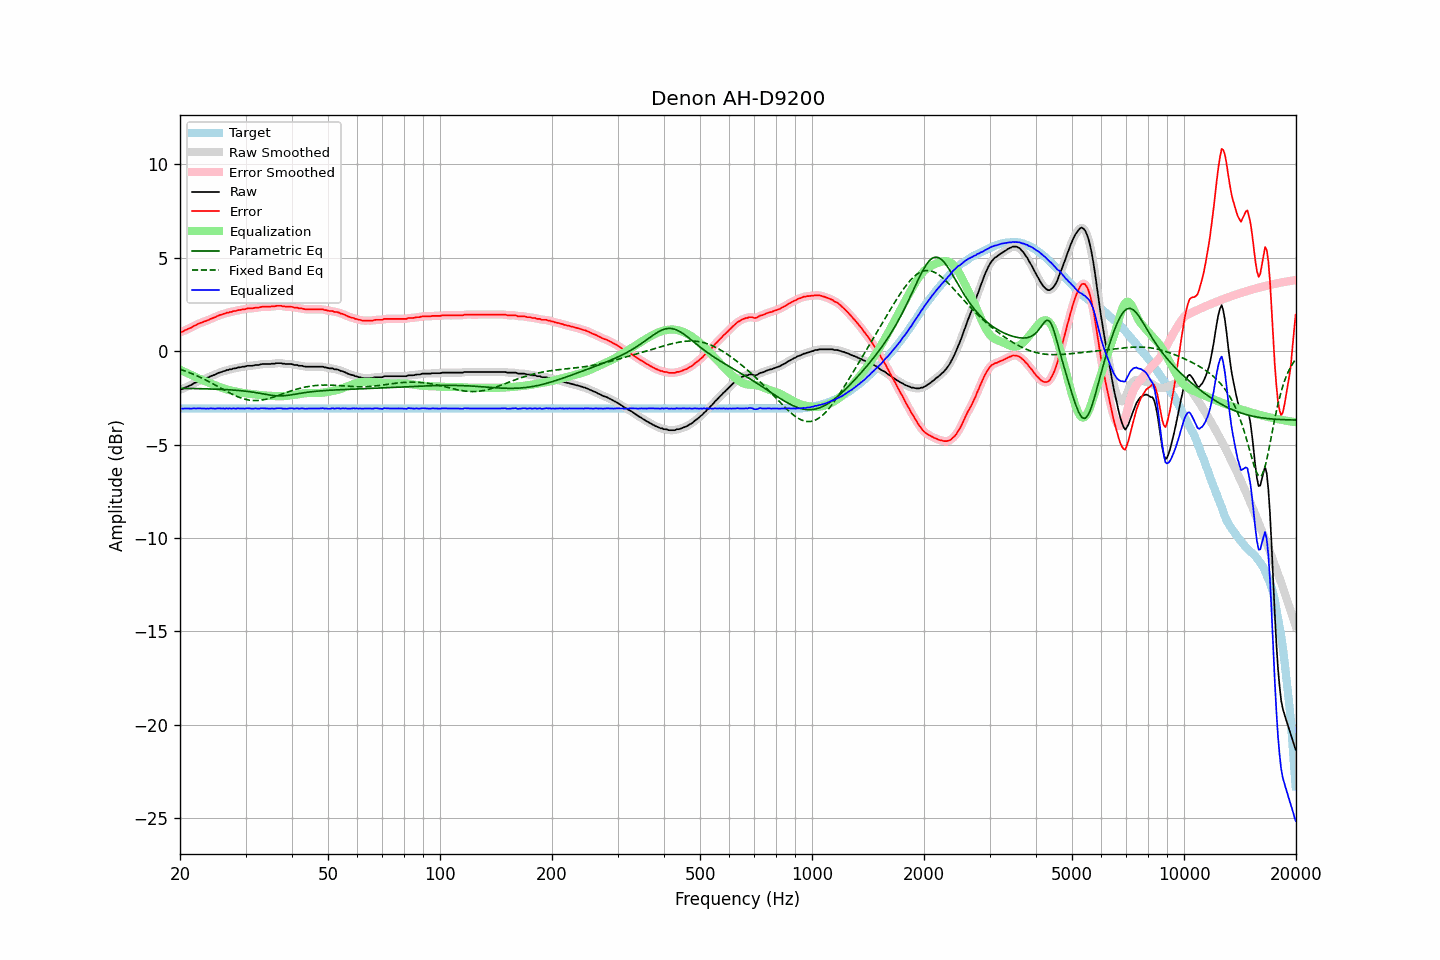

Values plotted in this chart, from the file beside it:
frequency, raw, error, smoothed, error_smoothed, equalization, parametric_eq, fixed_band_eq, equalized_raw, equalized_smoothed, target
20.00, -2.05, 1.02, -2.06, 1.01, -1.00, -1.99, -0.97, -3.05, -3.06, -3.07
20.20, -2.04, 1.03, -2.03, 1.04, -1.04, -1.99, -1.00, -3.08, -3.07, -3.07
20.40, -2.01, 1.06, -2.00, 1.07, -1.08, -1.99, -1.03, -3.09, -3.07, -3.07
20.61, -1.95, 1.12, -1.96, 1.11, -1.11, -1.99, -1.06, -3.07, -3.08, -3.07
20.81, -1.92, 1.15, -1.92, 1.15, -1.15, -1.99, -1.09, -3.07, -3.07, -3.07
21.02, -1.88, 1.19, -1.88, 1.19, -1.19, -2.00, -1.12, -3.07, -3.07, -3.07
21.23, -1.84, 1.23, -1.85, 1.22, -1.23, -2.00, -1.16, -3.07, -3.08, -3.07
21.44, -1.81, 1.26, -1.80, 1.27, -1.27, -2.00, -1.19, -3.08, -3.07, -3.07
21.66, -1.75, 1.32, -1.76, 1.31, -1.32, -2.00, -1.23, -3.07, -3.07, -3.07
21.87, -1.70, 1.37, -1.71, 1.36, -1.36, -2.00, -1.26, -3.06, -3.07, -3.07
22.09, -1.67, 1.40, -1.66, 1.41, -1.40, -2.00, -1.30, -3.07, -3.06, -3.07
22.31, -1.62, 1.45, -1.62, 1.45, -1.44, -2.01, -1.34, -3.06, -3.06, -3.07
22.54, -1.58, 1.49, -1.59, 1.48, -1.48, -2.01, -1.38, -3.06, -3.07, -3.07
22.76, -1.55, 1.52, -1.55, 1.52, -1.52, -2.01, -1.42, -3.07, -3.07, -3.07
22.99, -1.52, 1.55, -1.52, 1.55, -1.55, -2.01, -1.46, -3.07, -3.07, -3.07
23.22, -1.48, 1.59, -1.49, 1.58, -1.59, -2.01, -1.50, -3.07, -3.07, -3.07
23.45, -1.46, 1.61, -1.46, 1.61, -1.62, -2.02, -1.54, -3.08, -3.08, -3.07
23.69, -1.42, 1.65, -1.42, 1.65, -1.65, -2.02, -1.59, -3.07, -3.07, -3.07
23.92, -1.39, 1.68, -1.39, 1.68, -1.68, -2.02, -1.63, -3.08, -3.07, -3.07
24.16, -1.34, 1.73, -1.35, 1.72, -1.72, -2.02, -1.68, -3.06, -3.07, -3.07
24.40, -1.31, 1.76, -1.31, 1.76, -1.76, -2.03, -1.72, -3.07, -3.07, -3.07
24.65, -1.28, 1.79, -1.28, 1.79, -1.79, -2.03, -1.77, -3.08, -3.07, -3.07
24.89, -1.25, 1.82, -1.24, 1.83, -1.83, -2.03, -1.82, -3.08, -3.07, -3.07
25.14, -1.20, 1.87, -1.20, 1.87, -1.87, -2.04, -1.87, -3.07, -3.07, -3.07
25.39, -1.16, 1.91, -1.17, 1.90, -1.90, -2.04, -1.91, -3.06, -3.07, -3.07
25.65, -1.13, 1.94, -1.13, 1.94, -1.93, -2.04, -1.96, -3.06, -3.06, -3.07
25.91, -1.11, 1.96, -1.11, 1.96, -1.96, -2.05, -2.01, -3.08, -3.07, -3.07
26.16, -1.07, 2.00, -1.08, 1.99, -1.99, -2.05, -2.06, -3.06, -3.07, -3.07
26.43, -1.06, 2.01, -1.05, 2.02, -2.02, -2.06, -2.11, -3.08, -3.07, -3.07
26.69, -1.01, 2.06, -1.02, 2.05, -2.04, -2.06, -2.15, -3.06, -3.07, -3.07
26.96, -1.01, 2.06, -1.00, 2.07, -2.07, -2.07, -2.20, -3.08, -3.07, -3.07
27.23, -0.97, 2.10, -0.98, 2.09, -2.09, -2.07, -2.24, -3.06, -3.07, -3.07
27.50, -0.97, 2.10, -0.96, 2.11, -2.11, -2.08, -2.29, -3.08, -3.07, -3.07
27.77, -0.93, 2.14, -0.94, 2.13, -2.13, -2.08, -2.33, -3.06, -3.07, -3.07
28.05, -0.92, 2.15, -0.92, 2.15, -2.15, -2.09, -2.37, -3.07, -3.07, -3.07
28.33, -0.91, 2.16, -0.90, 2.17, -2.17, -2.10, -2.41, -3.08, -3.07, -3.07
28.62, -0.87, 2.20, -0.89, 2.18, -2.19, -2.10, -2.44, -3.06, -3.07, -3.07
28.90, -0.87, 2.20, -0.86, 2.20, -2.20, -2.11, -2.48, -3.07, -3.07, -3.07
29.19, -0.85, 2.22, -0.85, 2.22, -2.22, -2.12, -2.51, -3.07, -3.07, -3.07
29.48, -0.83, 2.24, -0.84, 2.23, -2.23, -2.13, -2.54, -3.07, -3.08, -3.07
29.78, -0.83, 2.24, -0.82, 2.25, -2.25, -2.14, -2.56, -3.08, -3.07, -3.07
30.08, -0.81, 2.26, -0.81, 2.26, -2.26, -2.15, -2.58, -3.07, -3.07, -3.07
30.38, -0.78, 2.29, -0.79, 2.28, -2.27, -2.16, -2.60, -3.05, -3.06, -3.07
30.68, -0.78, 2.29, -0.78, 2.29, -2.28, -2.17, -2.62, -3.06, -3.06, -3.07
30.99, -0.78, 2.29, -0.78, 2.29, -2.29, -2.18, -2.63, -3.07, -3.07, -3.07
31.30, -0.78, 2.29, -0.77, 2.30, -2.30, -2.19, -2.64, -3.08, -3.07, -3.07
31.61, -0.76, 2.31, -0.76, 2.31, -2.31, -2.20, -2.64, -3.07, -3.07, -3.07
31.93, -0.74, 2.33, -0.75, 2.32, -2.32, -2.22, -2.64, -3.06, -3.07, -3.07
32.24, -0.74, 2.33, -0.74, 2.33, -2.33, -2.23, -2.64, -3.07, -3.07, -3.07
32.57, -0.74, 2.33, -0.73, 2.34, -2.34, -2.25, -2.64, -3.09, -3.07, -3.07
32.89, -0.71, 2.36, -0.71, 2.36, -2.35, -2.26, -2.63, -3.06, -3.07, -3.07
33.22, -0.69, 2.38, -0.70, 2.37, -2.36, -2.28, -2.62, -3.05, -3.06, -3.07
33.55, -0.69, 2.38, -0.69, 2.38, -2.37, -2.29, -2.60, -3.06, -3.06, -3.07
33.89, -0.69, 2.38, -0.69, 2.38, -2.38, -2.31, -2.58, -3.07, -3.06, -3.07
34.23, -0.69, 2.38, -0.69, 2.38, -2.38, -2.32, -2.56, -3.07, -3.07, -3.07
34.57, -0.69, 2.38, -0.69, 2.38, -2.39, -2.34, -2.54, -3.08, -3.08, -3.07
34.92, -0.69, 2.38, -0.68, 2.38, -2.39, -2.35, -2.52, -3.08, -3.08, -3.07
35.27, -0.67, 2.40, -0.68, 2.39, -2.40, -2.37, -2.49, -3.07, -3.08, -3.07
35.62, -0.67, 2.40, -0.67, 2.40, -2.40, -2.38, -2.46, -3.08, -3.08, -3.07
35.97, -0.67, 2.40, -0.66, 2.41, -2.41, -2.39, -2.43, -3.08, -3.07, -3.07
... 635 more rows
